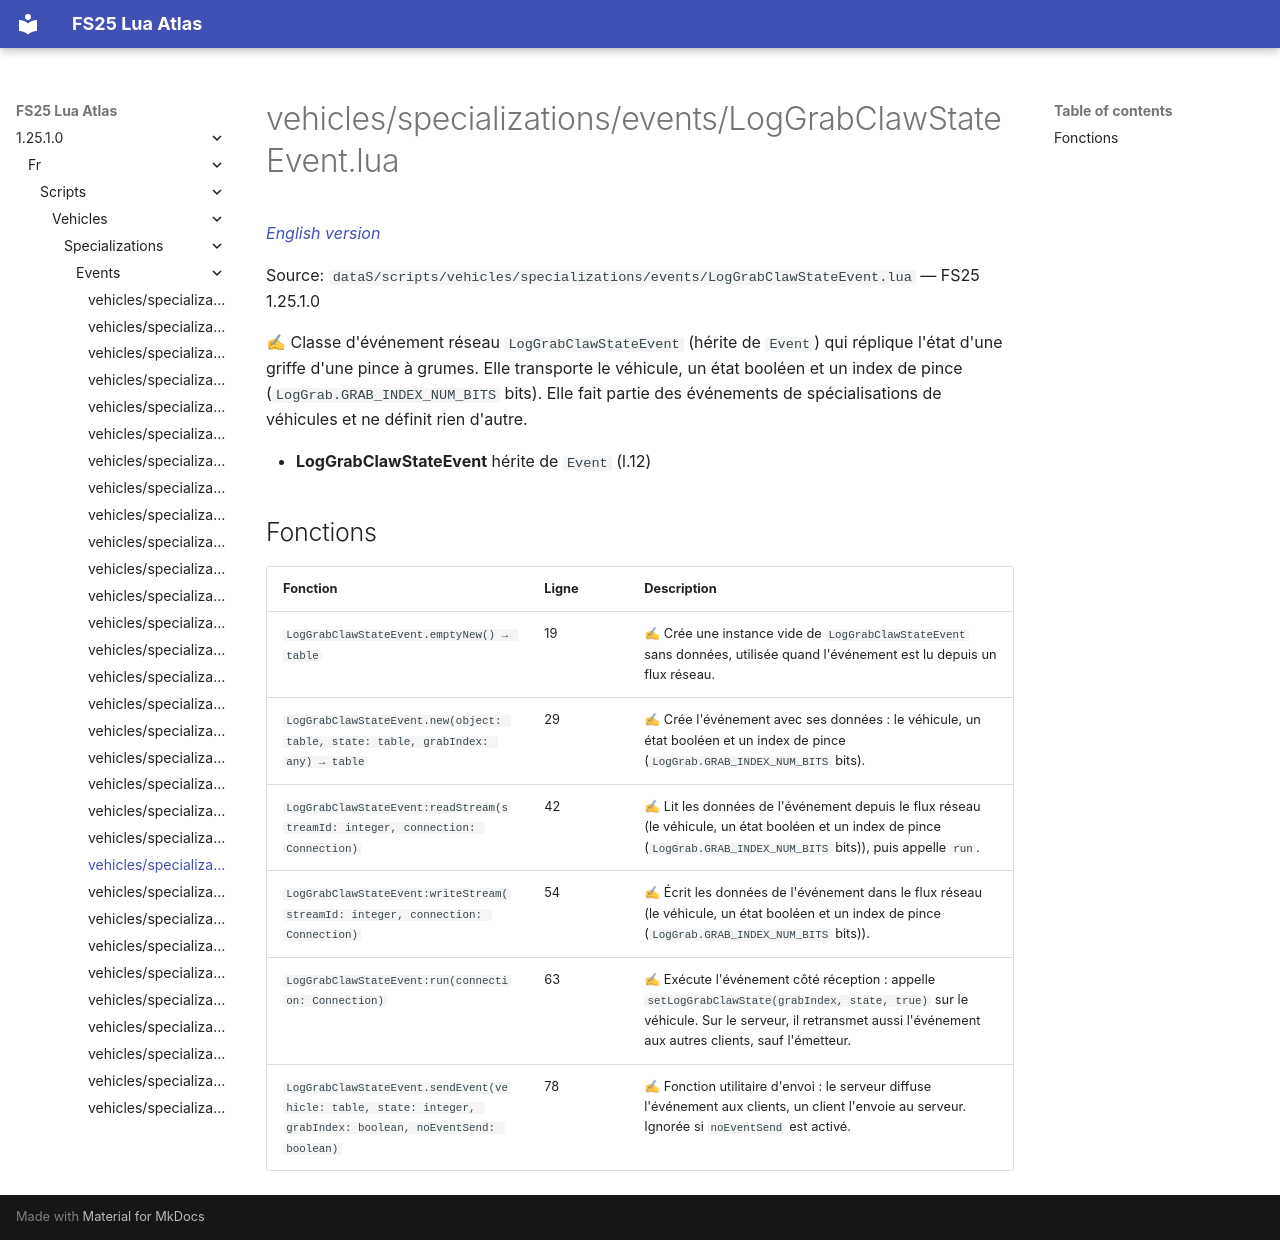

repository: Tim0219800/fs25-lua-atlas · page: 1.25.1.0/fr/scripts/vehicles/specializations/events/LogGrabClawStateEvent.html · generator: mkdocs

# vehicles/specializations/events/LogGrabClawStateEvent.lua

*[English version](../../../../../scripts/vehicles/specializations/events/LogGrabClawStateEvent.md)*

Source: `dataS/scripts/vehicles/specializations/events/LogGrabClawStateEvent.lua` — FS25 1.25.1.0

✍ Classe d'événement réseau `LogGrabClawStateEvent` (hérite de `Event`) qui réplique l'état d'une griffe d'une pince à grumes. Elle transporte le véhicule, un état booléen et un index de pince (`LogGrab.GRAB_INDEX_NUM_BITS` bits). Elle fait partie des événements de spécialisations de véhicules et ne définit rien d'autre.

- **LogGrabClawStateEvent** hérite de `Event` (l.12)

## Fonctions

| Fonction | Ligne | Description |
|---|---|---|
| `LogGrabClawStateEvent.emptyNew() → table` | 19 | ✍ Crée une instance vide de `LogGrabClawStateEvent` sans données, utilisée quand l'événement est lu depuis un flux réseau. |
| `LogGrabClawStateEvent.new(object: table, state: table, grabIndex: any) → table` | 29 | ✍ Crée l'événement avec ses données : le véhicule, un état booléen et un index de pince (`LogGrab.GRAB_INDEX_NUM_BITS` bits). |
| `LogGrabClawStateEvent:readStream(streamId: integer, connection: Connection)` | 42 | ✍ Lit les données de l'événement depuis le flux réseau (le véhicule, un état booléen et un index de pince (`LogGrab.GRAB_INDEX_NUM_BITS` bits)), puis appelle `run`. |
| `LogGrabClawStateEvent:writeStream(streamId: integer, connection: Connection)` | 54 | ✍ Écrit les données de l'événement dans le flux réseau (le véhicule, un état booléen et un index de pince (`LogGrab.GRAB_INDEX_NUM_BITS` bits)). |
| `LogGrabClawStateEvent:run(connection: Connection)` | 63 | ✍ Exécute l'événement côté réception : appelle `setLogGrabClawState(grabIndex, state, true)` sur le véhicule. Sur le serveur, il retransmet aussi l'événement aux autres clients, sauf l'émetteur. |
| `LogGrabClawStateEvent.sendEvent(vehicle: table, state: integer, grabIndex: boolean, noEventSend: boolean)` | 78 | ✍ Fonction utilitaire d'envoi : le serveur diffuse l'événement aux clients, un client l'envoie au serveur. Ignorée si `noEventSend` est activé. |
